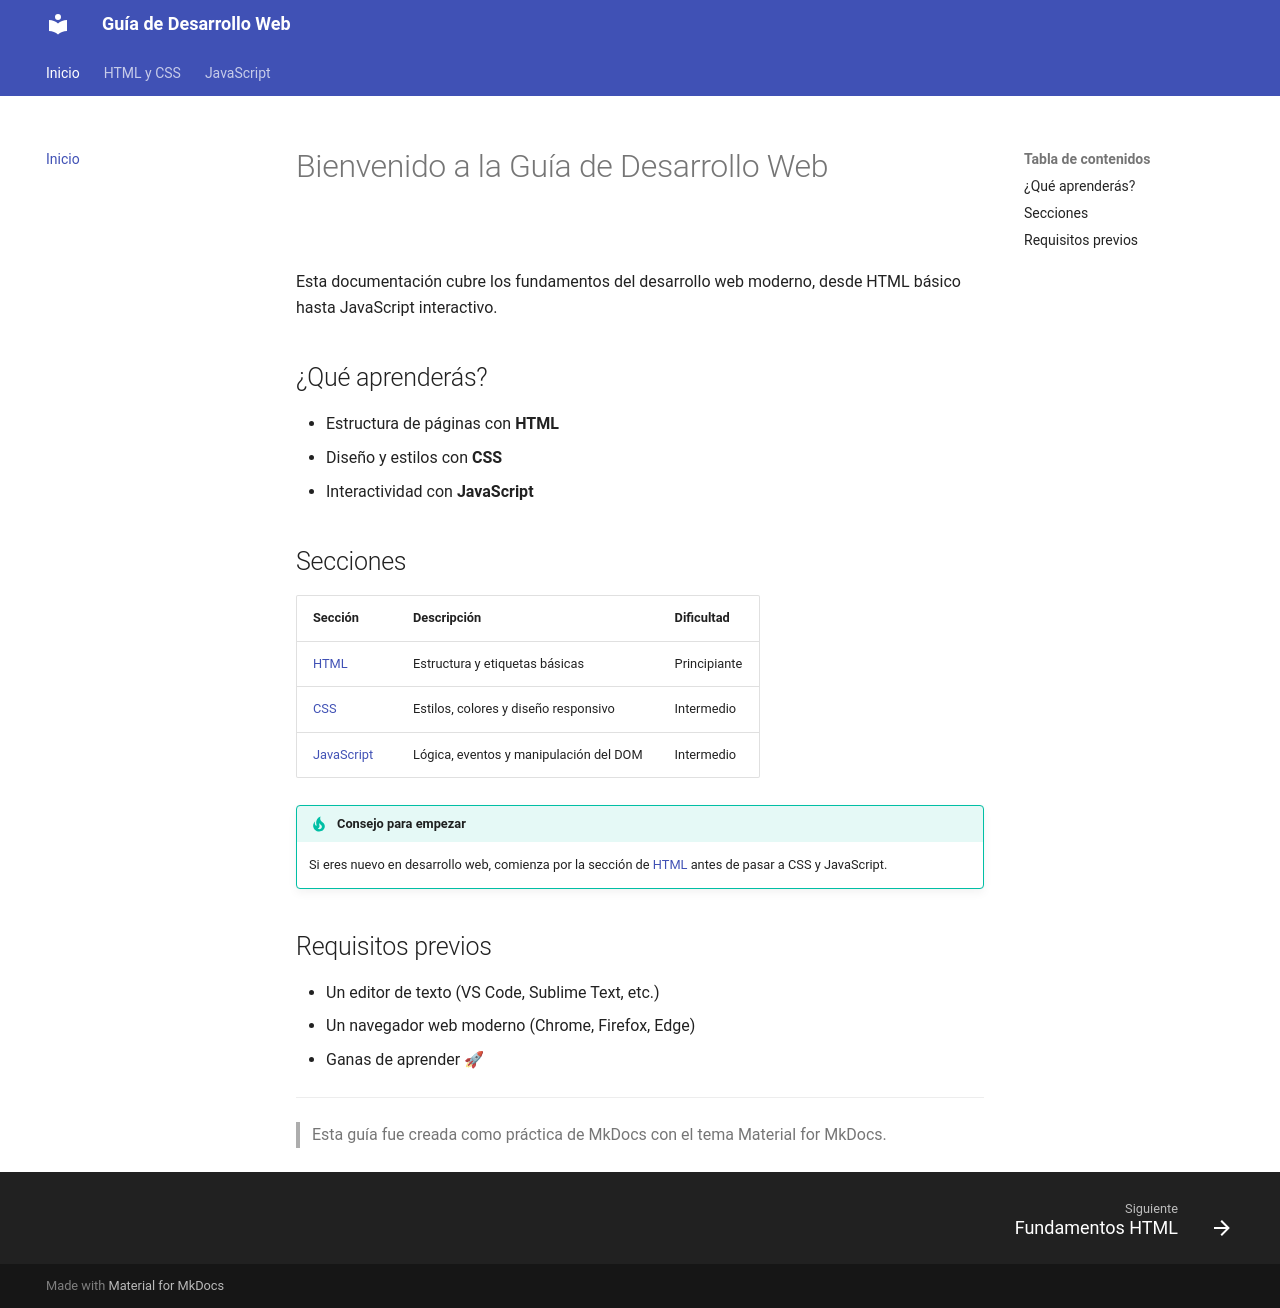

repository: EliasMilianDev/mi-proyecto-mkdocs · page: index.html · generator: mkdocs

---
title: Inicio
summary: Página principal de la guía de desarrollo web
date: 2026-06-20
---

# Bienvenido a la Guía de Desarrollo Web

![Banner del proyecto](img/banner.png)

Esta documentación cubre los fundamentos del desarrollo web moderno, desde HTML básico hasta JavaScript interactivo.

## ¿Qué aprenderás?

- Estructura de páginas con **HTML**
- Diseño y estilos con **CSS**
- Interactividad con **JavaScript**

## Secciones

| Sección | Descripción | Dificultad |
|---------|-------------|------------|
| [HTML](html.md) | Estructura y etiquetas básicas | Principiante |
| [CSS](css.md) | Estilos, colores y diseño responsivo | Intermedio |
| [JavaScript](javascript.md) | Lógica, eventos y manipulación del DOM | Intermedio |

!!! tip "Consejo para empezar"
    Si eres nuevo en desarrollo web, comienza por la sección de [HTML](html.md) antes de pasar a CSS y JavaScript.

## Requisitos previos

- Un editor de texto (VS Code, Sublime Text, etc.)
- Un navegador web moderno (Chrome, Firefox, Edge)
- Ganas de aprender 🚀

---

> Esta guía fue creada como práctica de MkDocs con el tema Material for MkDocs.
